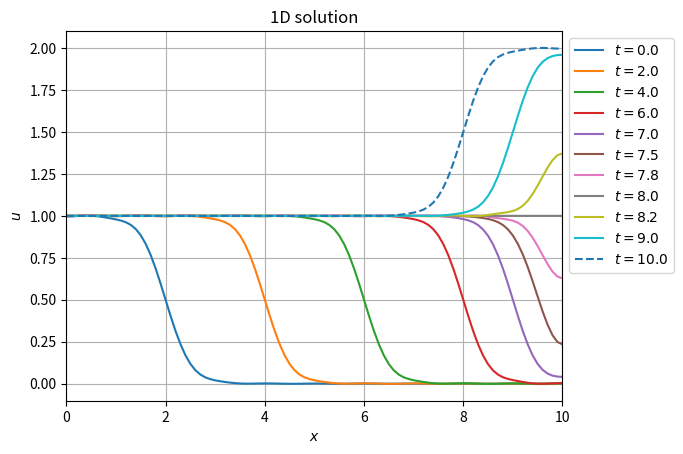

The matplotlib source for this figure: (Note: this script raises an exception after producing the figure.)
# -*- coding: utf-8 -*-
"""
Computes the analytical solution of the 1D wave equation
with homogeneous Neumann boundary conditions at both ends.

The initial condition is a wave front with a
hyperbolic tangent profile. The front propagates to the
right almost without distortion until it gets refleted upwardly at
right boundary.

Created on Wed Aug 13 14:34:55 2025
[redacted]
"""

import numpy as np
import matplotlib.pyplot as plt
from scipy.integrate import quad
import os

cos = np.cos
sin = np.sin
tanh = np.tanh
pi = np.pi

L = 10
h = 0.1
Nx = int(L/h) + 1

x = np.linspace(0, L, Nx)

c = 1
s = 2
x0 = 2
def f(x):
    return 0.5*(1-np.tanh(s*(x - x0)))

def g(x):
    return 0.5*c*s*(1 - tanh(s*(x - x0))**2)


Nn = 20
a = np.zeros(Nn + 1)
b = np.zeros(Nn + 1)

I, err = quad(f, 0, L)
a[0] = 1/L*I

I, err = quad(g, 0, L)
b[0] = 1/L*I

for n in range(1, Nn + 1):
    I, err = quad(lambda x: f(x)*cos(n*pi*x/L), 0, L)
    a[n] = 2/L*I

    I, err = quad(lambda x: g(x)*cos(n*pi*x/L), 0, L)
    b[n] = 2/(n*pi*c)*I

def u_fun(t):
    u = a[0] + b[0]*t
    
    for n in range(1, Nn + 1):
        omega = n*pi*c/L
        u += (a[n]*cos(omega*t) + b[n]*sin(omega*t))*cos(n*pi*x/L)

    return u

plt.figure(2)
plt.clf()
# plt.plot(x,f(x))
plt.grid(True)

t_list = [0, 2, 4, 6, 7, 7.5, 7.8, 8, 8.2, 9, 10]

for t in t_list:
    if t < 10:
        line_style = "-"
    else:
        line_style = "--"
        
    u = u_fun(t)
    plt.plot(x,u, line_style, label=rf'$t={t:.1f}$')
    plt.xlabel(r'$x$')
    plt.ylabel(r'$u$')

plt.xlim(0,L)
plt.title('1D solution')
plt.legend(bbox_to_anchor=(1,1))

waves_path = os.environ["WAVES_PATH"]
file_path = os.path.join(waves_path,"figures","wave_analytical_1D_neumann.pdf")
plt.savefig(file_path, bbox_inches='tight')

